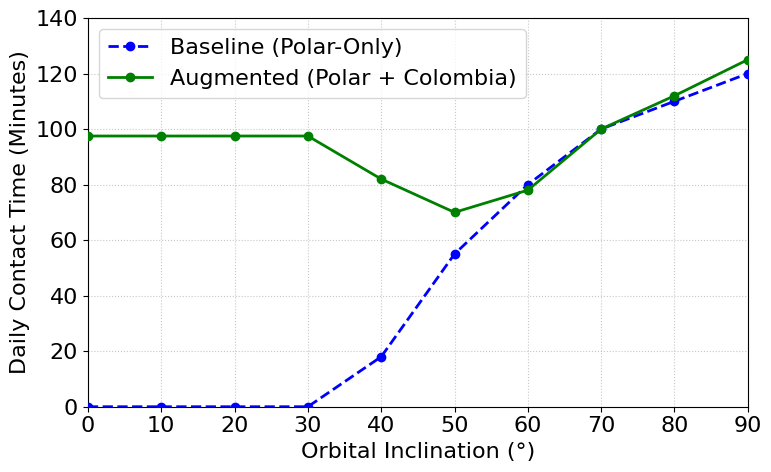

The matplotlib source for this figure:
import matplotlib
matplotlib.rcParams.update({
    'font.size': 16,
    'font.family': 'sans-serif',
    'font.sans-serif': ['Arial', 'Helvetica', 'DejaVu Sans'],
})
import matplotlib.pyplot as plt
import numpy as np


# Ten discrete inclination cases evaluated at 10° steps over a 30-day propagation cycle.
# No interpolation is applied; data paths are mapped directly to preserve physical fidelity.
x = np.array([0, 10, 20, 30, 40, 50, 60, 70, 80, 90])

# Baseline (Polar-Only) network: Svalbard (78° N) and Troll (72° S).
# Total visibility gap (0 min/day) for low-inclination orbits (0° ≤ i ≤ 30°).
y_base = np.array([0, 0, 0, 0, 18, 55, 80, 100, 110, 120])

# Augmented (Polar + Colombia) network.
# Provides ~97.5 min/day across ~10 passes for equatorial missions (0° ≤ i ≤ 30°).
y_aug = np.array([97.5, 97.5, 97.5, 97.5, 82, 70, 78, 100, 112, 125])

# Initialize the plot
plt.figure(figsize=(8, 5))

# Plot direct line segments with markers — no interpolation
plt.plot(x, y_base, label='Baseline (Polar-Only)', color='blue', linestyle='--',
         linewidth=2, marker='o', markersize=6, zorder=5)
plt.plot(x, y_aug, label='Augmented (Polar + Colombia)', color='green',
         linewidth=2, marker='o', markersize=6, zorder=5)

# Format the chart (Axes, limits, legend, and grid)
plt.xlabel('Orbital Inclination (°)')
plt.ylabel('Daily Contact Time (Minutes)')
plt.xlim(0, 90)
plt.ylim(0, 140)
plt.xticks(x)
plt.legend()
plt.grid(True, linestyle=':', alpha=0.7)

# Adjust layout and display the plot
plt.tight_layout()
plt.savefig('figure-02.png', dpi=300, bbox_inches='tight')
plt.show()
